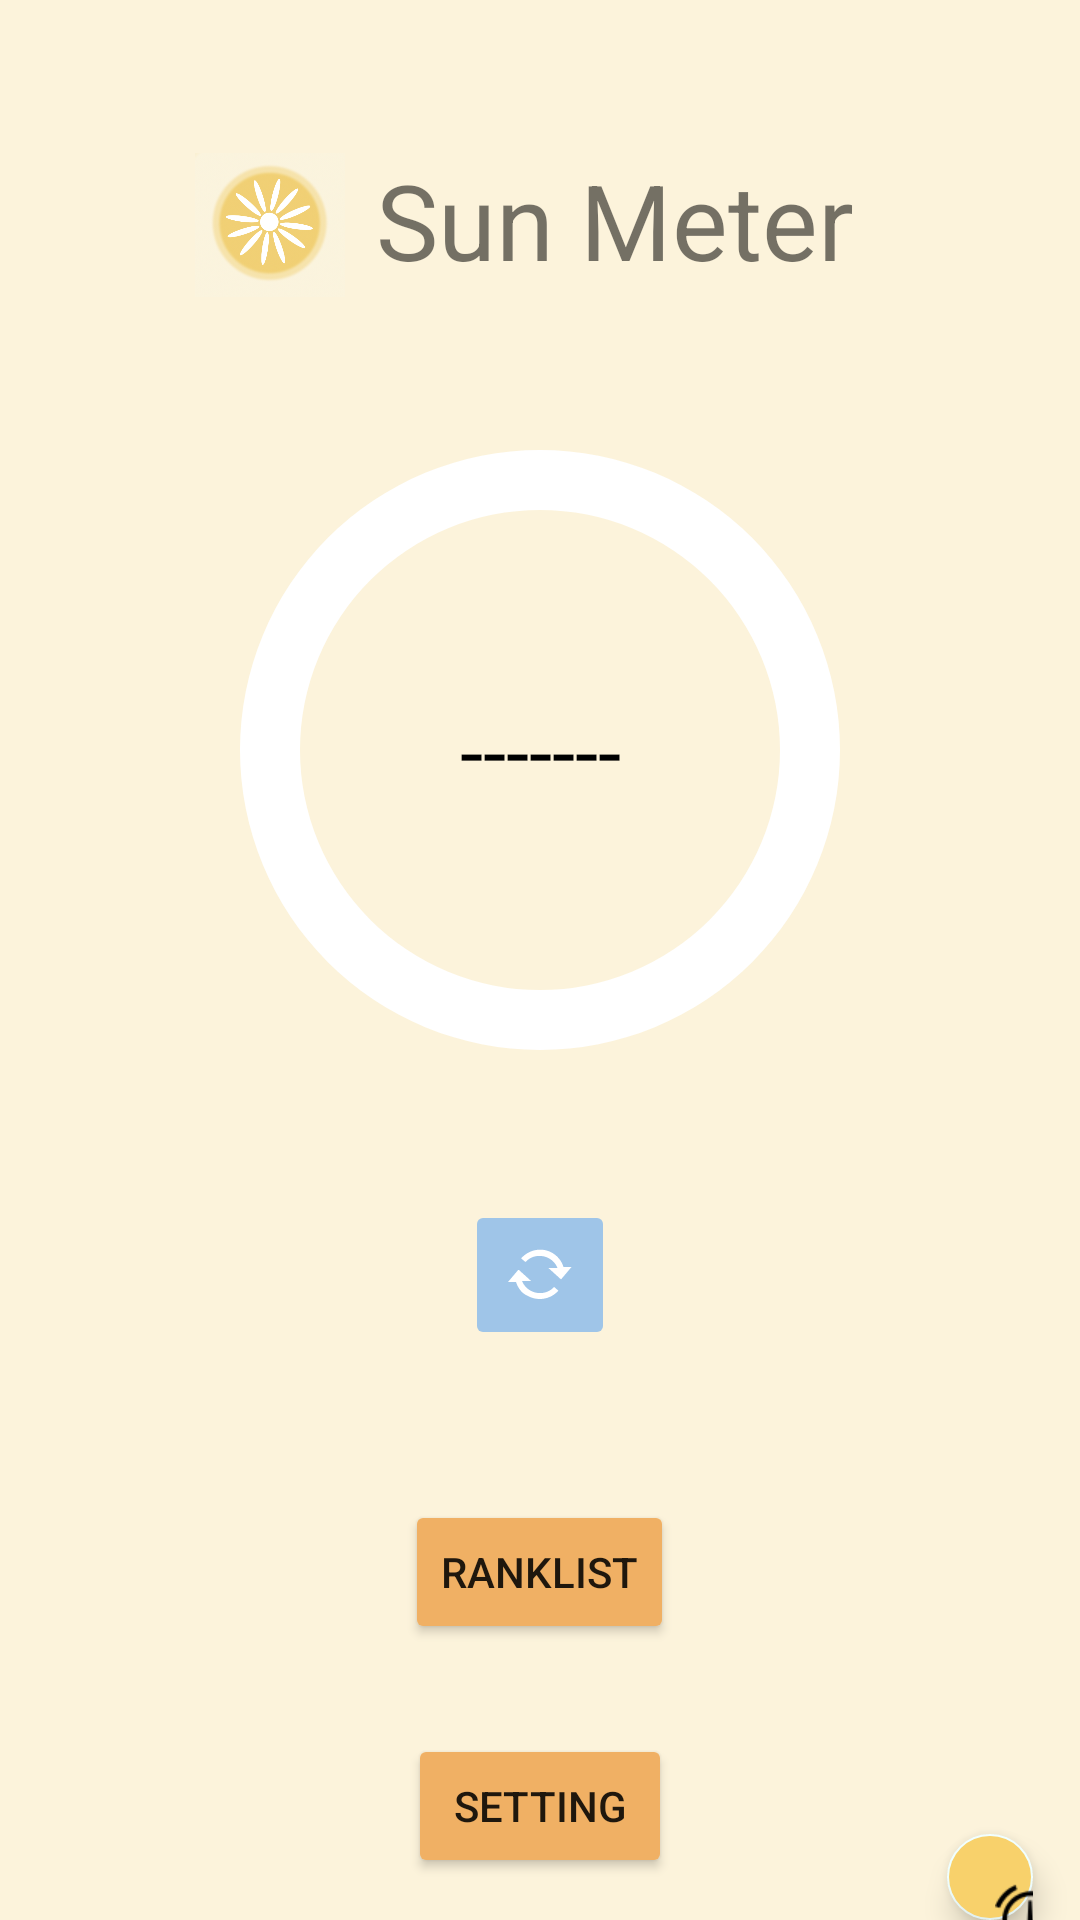

Produce the Android XML layout that renders to this screen, including the resource entries it uses.
<!-- AndroidManifest.xml: application theme Theme.SunMeter -->
<!-- res/layout/activity_main.xml -->
<?xml version="1.0" encoding="utf-8"?>
<LinearLayout xmlns:android="http://schemas.android.com/apk/res/android"
    xmlns:app="http://schemas.android.com/apk/res-auto"
    xmlns:tools="http://schemas.android.com/tools"
    android:layout_width="match_parent"
    android:layout_height="match_parent"
    android:background="#FCF3DB"
    android:gravity="center_horizontal"
    android:orientation="vertical"

    tools:context=".MainActivity">
    <LinearLayout
        android:layout_width="wrap_content"
        android:layout_height="wrap_content"
        android:layout_marginTop="50dp"
        android:orientation="horizontal">
    <ImageView
        android:id="@+id/imageView2"
        android:layout_width="50dp"
        android:layout_height="50dp"
        app:srcCompat="@drawable/sun" />
    <TextView
        android:id="@+id/textView"
        android:layout_width="180dp"
        android:layout_height="50dp"

        android:text="Sun Meter"
        android:textSize="35dp"
        android:textAlignment="center"/>

    </LinearLayout>
    <RelativeLayout

    android:layout_width="200dp"
    android:layout_height="200dp"
    android:layout_margin="50dp">

    <ProgressBar
        android:id="@+id/progress_bar"
        style="?android:attr/progressBarStyleHorizontal"
        android:layout_width="match_parent"
        android:layout_height="match_parent"
        android:background="@drawable/circle_shape"
        android:indeterminate="false"
        android:progressDrawable="@drawable/circle_progress_bar"
        android:textAlignment="center" />


    <TextView
        android:id="@+id/progres_text"
        android:layout_width="wrap_content"
        android:layout_height="wrap_content"
        android:layout_alignParentLeft="true"
        android:layout_alignParentRight="true"
        android:layout_centerVertical="true"

        android:gravity="center"
        android:text="-------"
        android:textColor="#000000"
        android:textSize="28dp" />




</RelativeLayout>

    <ImageButton
        android:id="@+id/refresh_btn"
        android:layout_width="50dp"
        android:layout_height="50dp"
        android:backgroundTint="@color/AliceBlue"
        app:srcCompat="@android:drawable/stat_notify_sync_noanim" />

    <LinearLayout
        android:layout_width="300dp"
        android:layout_height="50dp"
        android:layout_marginLeft="45dp"
        android:divider="@drawable/emtpy_divider"
        android:showDividers="middle">
    </LinearLayout>

        android:layout_width="wrap_content"
        android:layout_height="wrap_content"

    <Button
        android:id="@+id/recycle_btn"
        android:layout_width="wrap_content"
        android:layout_height="wrap_content"

        app:backgroundTint="@color/Orange"
        android:text="RankList" />
    <LinearLayout
        android:layout_width="300dp"
        android:layout_height="30dp"
        android:layout_marginLeft="45dp"
        android:divider="@drawable/emtpy_divider"
        android:showDividers="middle">
    </LinearLayout>

        <Button
            android:id="@+id/setting_btn"
            android:layout_width="wrap_content"
            android:layout_height="wrap_content"
            app:backgroundTint="@color/Orange"

            android:text="setting" />

    <com.google.android.material.floatingactionbutton.FloatingActionButton
        android:id="@+id/countdown_btn"
        android:layout_width="match_parent"
        android:layout_height="wrap_content"
        android:layout_marginLeft="150dp"
        android:layout_marginTop="-15dp"
        android:backgroundTint="@color/Gold"
        android:clickable="true"

        app:backgroundTint="@color/Azure"
        app:srcCompat="@android:drawable/ic_lock_idle_alarm" />




</LinearLayout>
<!-- resources referenced by this layout -->
<resources>
  <color name="AliceBlue">#9FC5E8</color>
  <color name="Azure">#F0FFFF</color>
  <color name="Gold">#F8D16B</color>
  <color name="Orange">#F0B064</color>
  <!-- drawable circle_progress_bar (drawable) -->
  <rotate xmlns:android="http://schemas.android.com/apk/res/android"
      android:fromDegrees="270"
      android:toDegrees="270">
      <shape
          android:innerRadiusRatio="2.5"
          android:shape="ring"
          android:thickness="20dp"
          android:useLevel="true"> 
          <gradient
              android:angle="0"
              android:endColor="#007DD6"
              android:startColor="#007DD6"
              android:type="sweep"
              android:useLevel="false" />
      </shape>
  </rotate>
  <!-- drawable circle_shape (drawable) -->
  <?xml version="1.0" encoding="utf-8"?>
  <shape xmlns:android="http://schemas.android.com/apk/res/android"
      android:shape="ring"
      android:innerRadiusRatio="2.5"
      android:thickness="20dp"
      android:useLevel="false"
      >
      <solid android:color="#FFFF"/>
  
  </shape>
  <!-- drawable emtpy_divider (drawable) -->
  <?xml version="1.0" encoding="utf-8"?>
  <shape xmlns:android="http://schemas.android.com/apk/res/android">
   <size android:height="0dp"
       android:width="20dp"/>
  </shape>
  <!-- drawable sun: png bitmap (drawable, 146375 bytes) -->
  <style name="Theme.SunMeter" parent="Theme.MaterialComponents.DayNight.DarkActionBar">
          
          <item name="colorPrimary">@color/purple_500</item>
          <item name="colorPrimaryVariant">@color/purple_700</item>
          <item name="colorOnPrimary">@color/white</item>
          
          <item name="colorSecondary">@color/teal_200</item>
          <item name="colorSecondaryVariant">@color/teal_700</item>
          <item name="colorOnSecondary">@color/black</item>
          
          <item name="android:statusBarColor" tools:targetApi="l">?attr/colorPrimaryVariant</item>
          
      </style>
  <color name="purple_500">#FF6200EE</color>
  <color name="purple_700">#FF3700B3</color>
  <color name="white">#FFFFFFFF</color>
  <color name="teal_200">#FF03DAC5</color>
  <color name="teal_700">#FF018786</color>
  <color name="black">#FF000000</color>
</resources>
